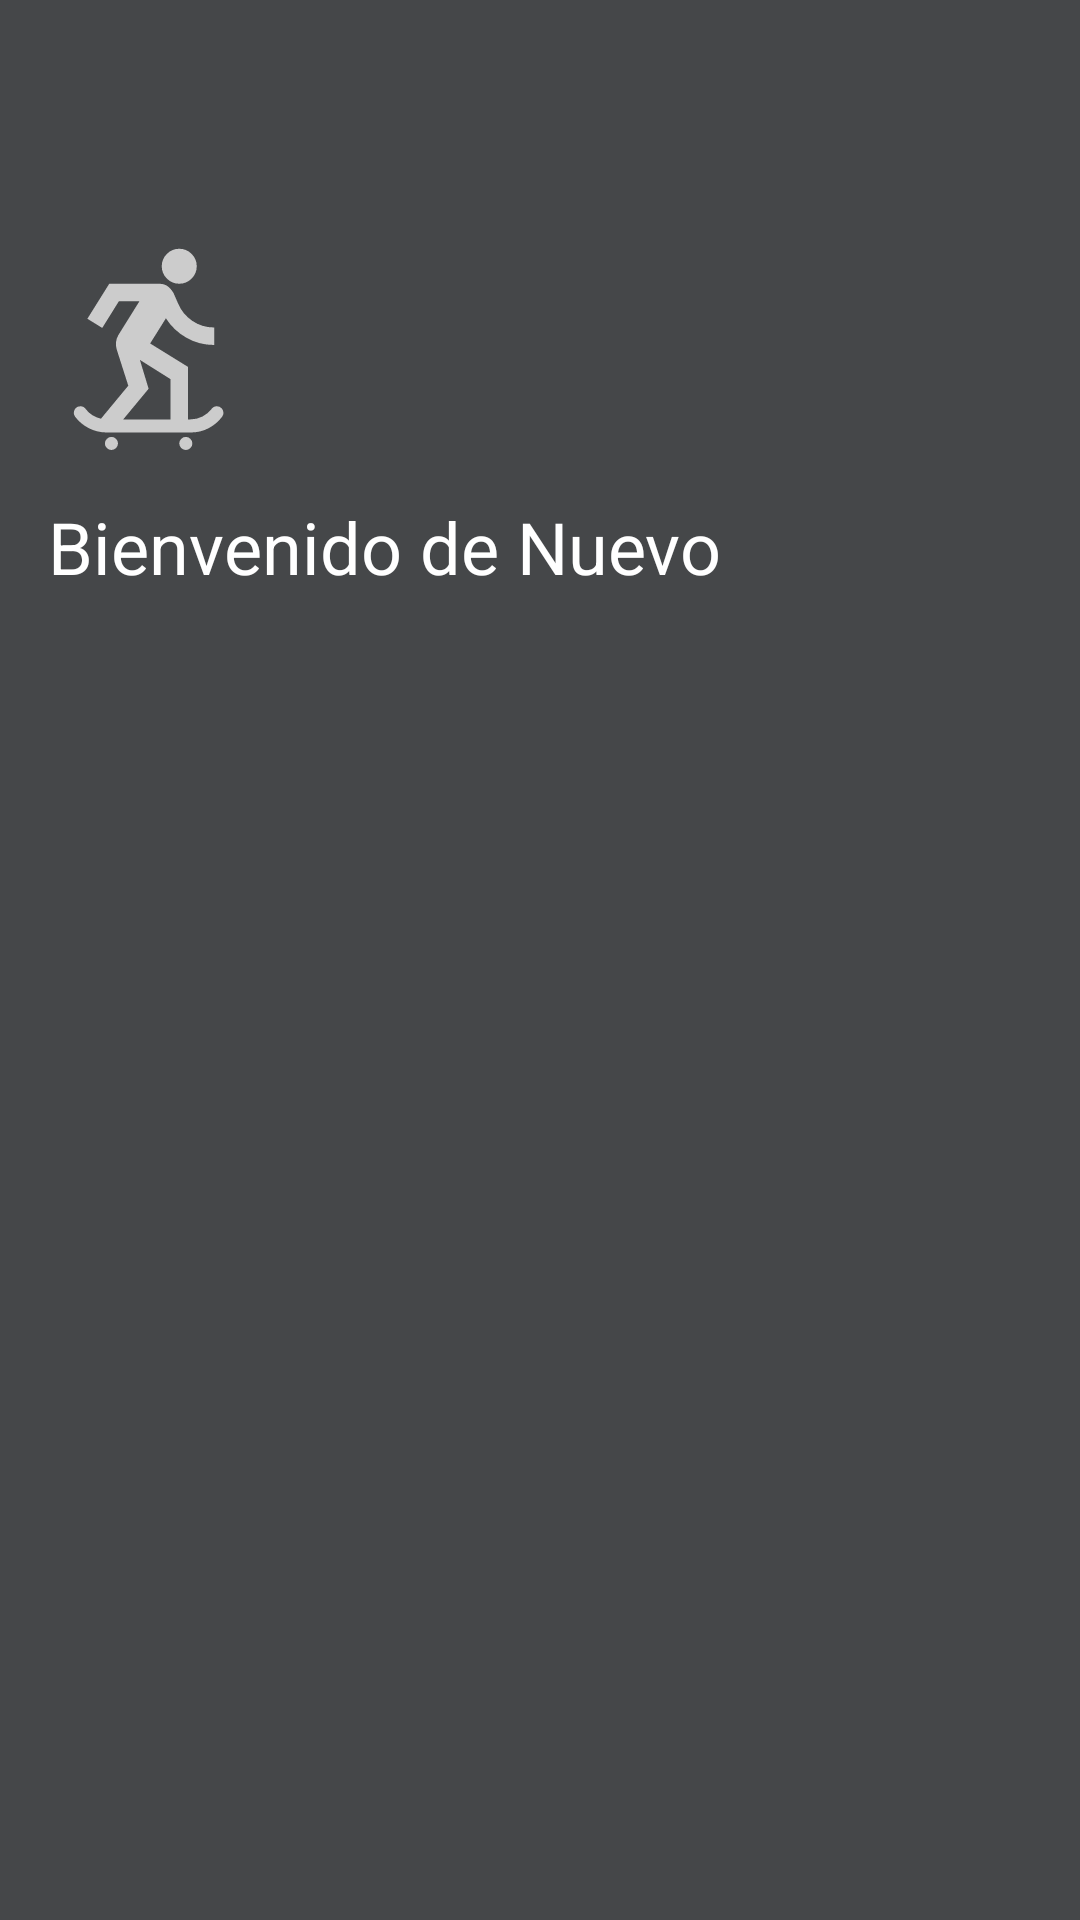

Produce the Android XML layout that renders to this screen, including the resource entries it uses.
<!-- AndroidManifest.xml: application theme Theme.LocalizadorDeSkateparks -->
<!-- res/layout/header_menu.xml -->
<?xml version="1.0" encoding="utf-8"?>
<LinearLayout
    xmlns:android="http://schemas.android.com/apk/res/android"
    android:layout_width="match_parent"
    android:layout_height="wrap_content"
    android:orientation="vertical"
    android:background="@color/material_dynamic_neutral30">

    <ImageView
        android:layout_width="70dp"
        android:layout_height="70dp"
        android:src="@drawable/ic_logo"
        android:layout_marginHorizontal="16dp"
        android:layout_marginTop="80dp"
        />

    <TextView
        android:layout_width="match_parent"
        android:layout_height="wrap_content"
        android:text="Bienvenido de Nuevo"
        android:textSize="24sp"
        android:textColor="@color/white"
        android:layout_marginHorizontal="16dp"
        android:layout_marginTop="16dp"
        android:layout_marginBottom="32dp"

        />





</LinearLayout>
<!-- resources referenced by this layout -->
<resources>
  <!-- drawable ic_logo (drawable) -->
  <vector xmlns:android="http://schemas.android.com/apk/res/android"
      android:width="24dp"
      android:height="24dp"
      android:viewportWidth="960"
      android:viewportHeight="960">
    <path
        android:pathData="M269,951q-9,-9 -9,-21t9,-21q9,-9 21,-9t21,9q9,9 9,21t-9,21q-9,9 -21,9t-21,-9ZM609,951q-9,-9 -9,-21t9,-21q9,-9 21,-9t21,9q9,9 9,21t-9,21q-9,9 -21,9t-21,-9ZM270,880q-45,0 -83,-19.5T124,808q-3,-5 -4.5,-9t-1.5,-9q0,-12 8,-21t22,-9q8,0 13.5,3t10.5,9q12,17 30.5,28.5T242,817l125,-151 -53,-166q-5,-17 -3,-34t11,-32l96,-154h-94l-76,122 -68,-42 100,-160h228q27,0 43.5,15t22.5,28l21,48q20,48 64.5,78.5T760,400v80q-70,0 -128,-33.5T539,358l-72,115 173,107v240h12q29,0 54,-13t42,-35q5,-6 10.5,-9t13.5,-3q13,0 21.5,9t8.5,21q0,5 -1.5,9t-4.5,9q-25,33 -62,52.5T652,880L270,880ZM344,820h216v-184l-140,-88 40,132 -116,140ZM600,200q-33,0 -56.5,-23.5T520,120q0,-33 23.5,-56.5T600,40q33,0 56.5,23.5T680,120q0,33 -23.5,56.5T600,200Z"
        android:fillColor="#CCCCCC"/>
  </vector>
  <style name="Theme.LocalizadorDeSkateparks" parent="Base.Theme.LocalizadorDeSkateparks" />
  <style name="Base.Theme.LocalizadorDeSkateparks" parent="Theme.Material3.DayNight.NoActionBar">
          
          
      </style>
  <!-- not gathered from this repository: default colours our renderer supplied (Android Studio template values) -->
  <color name="white">#FFFFFFFF</color>
</resources>
